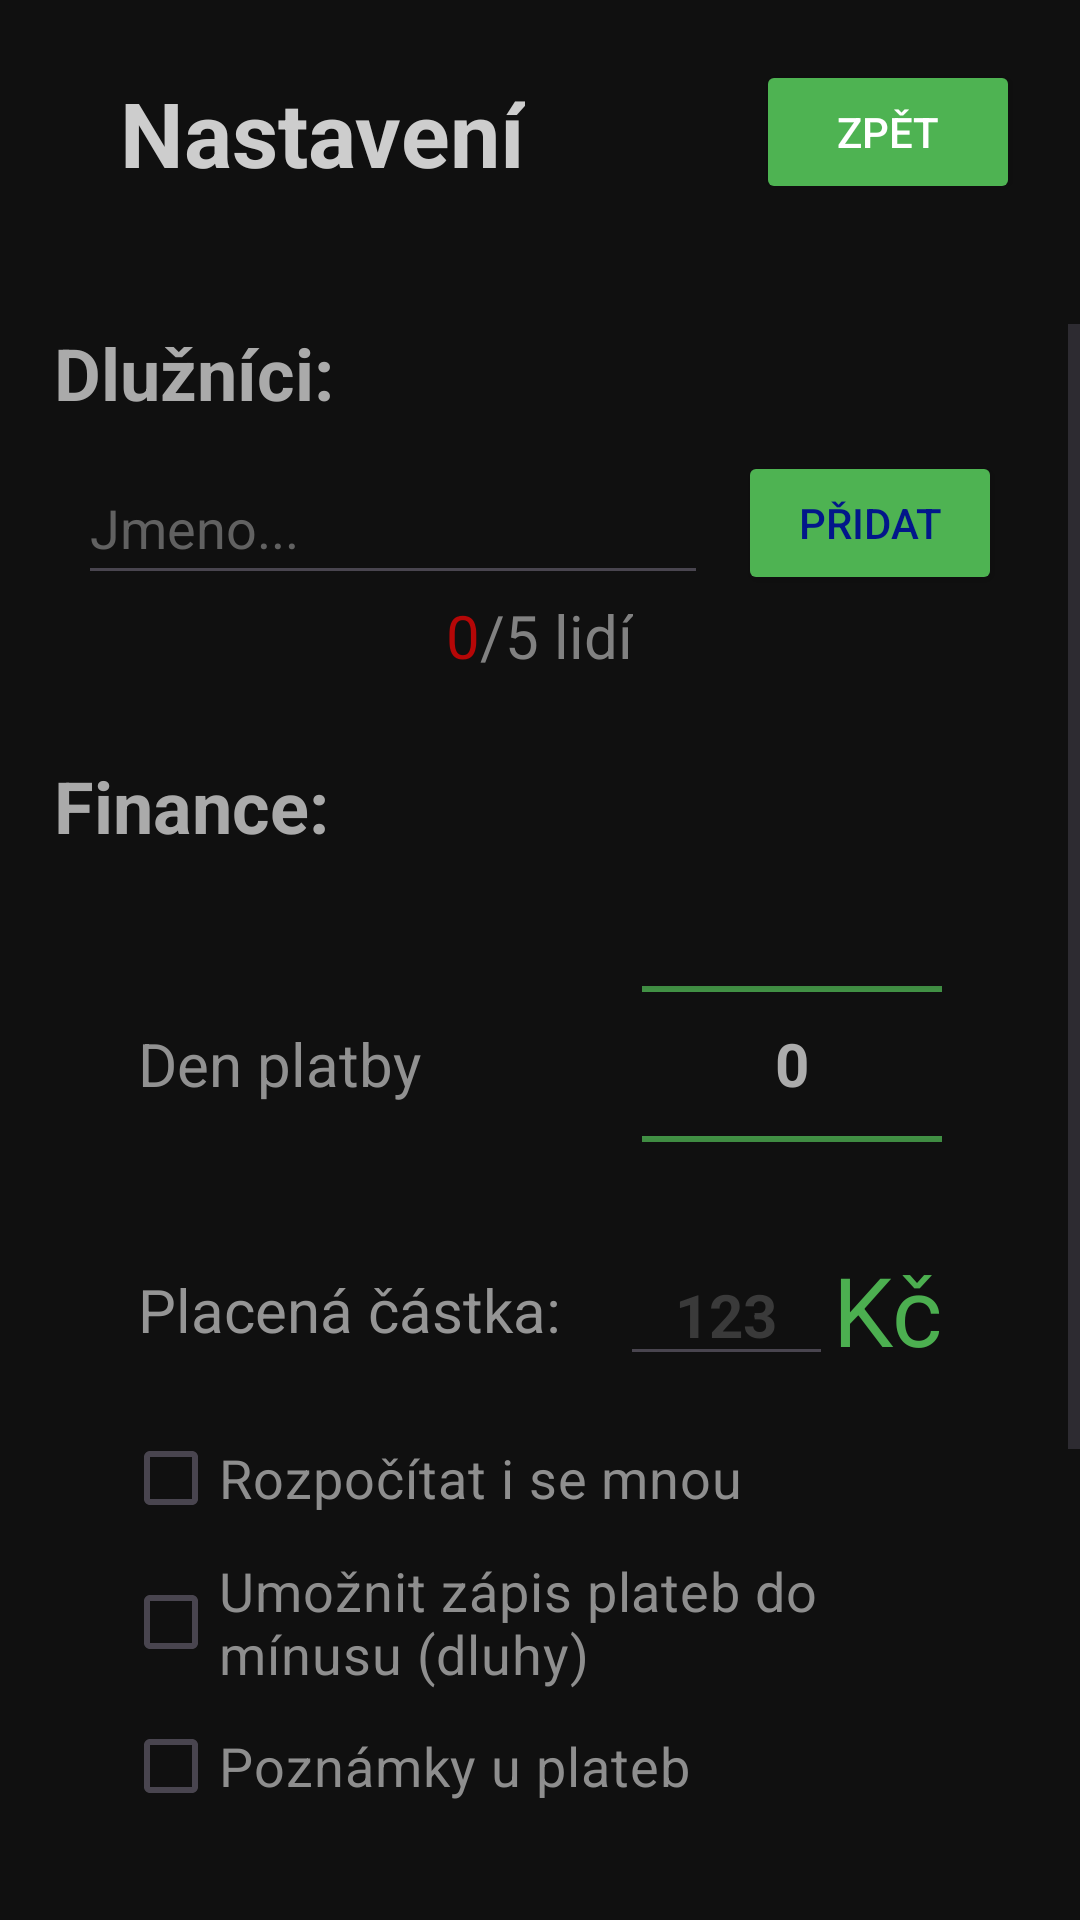

Layout XML and referenced resources for this Android screen:
<!-- AndroidManifest.xml: application theme Theme.SpotifyCash2 -->
<!-- res/layout/activity_nastaveni.xml -->
<?xml version="1.0" encoding="utf-8"?>
<androidx.constraintlayout.widget.ConstraintLayout xmlns:android="http://schemas.android.com/apk/res/android"
    xmlns:app="http://schemas.android.com/apk/res-auto"
    xmlns:tools="http://schemas.android.com/tools"
    android:layout_width="match_parent"
    android:layout_height="match_parent"
    android:background="#101010"
    tools:context=".Nastaveni">

    <TextView
        android:id="@+id/textView15"
        android:layout_width="wrap_content"
        android:layout_height="wrap_content"
        android:layout_marginStart="40dp"
        android:text="Nastavení"
        android:textColor="#CDCDCD"
        android:textSize="30sp"
        android:textStyle="bold"
        app:layout_constraintBottom_toBottomOf="@+id/zpetNastaveni"
        app:layout_constraintStart_toStartOf="parent"
        app:layout_constraintTop_toTopOf="@+id/zpetNastaveni" />

    <Button
        android:id="@+id/zpetNastaveni"
        android:layout_width="wrap_content"
        android:layout_height="wrap_content"
        android:layout_marginTop="20dp"
        android:layout_marginEnd="20dp"
        android:backgroundTint="#4EB352"
        android:text="Zpět"
        android:textColor="#FFFFFF"
        app:cornerRadius="20dp"
        app:layout_constraintEnd_toEndOf="parent"
        app:layout_constraintTop_toTopOf="parent" />

    <ScrollView
        android:id="@+id/scrollView2"
        android:layout_width="match_parent"
        android:layout_height="0dp"
        android:layout_marginTop="40dp"
        app:layout_constraintBottom_toBottomOf="parent"
        app:layout_constraintEnd_toEndOf="parent"
        app:layout_constraintStart_toStartOf="parent"
        app:layout_constraintTop_toBottomOf="@+id/zpetNastaveni">

        <LinearLayout
            android:layout_width="wrap_content"
            android:layout_height="wrap_content"
            android:layout_gravity="center|top"
            android:gravity="center_horizontal"
            android:orientation="vertical">

            <TextView
                android:id="@+id/textView14"
                android:layout_width="match_parent"
                android:layout_height="wrap_content"
                android:layout_marginBottom="10dp"
                android:text="Dlužníci:"
                android:textColor="#AAAAAA"
                android:textSize="24sp"
                android:textStyle="bold" />

            <LinearLayout
                android:layout_width="wrap_content"
                android:layout_height="wrap_content"
                android:layout_marginHorizontal="8dp"
                android:gravity="center_horizontal"
                android:orientation="vertical">

                <LinearLayout
                    android:layout_width="wrap_content"
                    android:layout_height="wrap_content"
                    android:orientation="horizontal">

                    <EditText
                        android:id="@+id/editTextText"
                        android:layout_width="match_parent"
                        android:layout_height="match_parent"
                        android:ems="10"
                        android:hint="Jmeno..."
                        android:inputType="text"
                        android:textColor="#A1A1A1"
                        android:textColorHint="#616161" />

                    <Button
                        android:id="@+id/pridat"
                        android:layout_width="wrap_content"
                        android:layout_height="wrap_content"
                        android:layout_marginStart="10dp"
                        android:backgroundTint="#4EB352"
                        android:text="Přidat"
                        android:textColor="#02178A"
                        app:cornerRadius="10dp" />

                </LinearLayout>

                <LinearLayout
                    android:layout_width="wrap_content"
                    android:layout_height="wrap_content"
                    android:gravity="center_horizontal"
                    android:orientation="horizontal">

                    <TextView
                        android:id="@+id/countNum"
                        android:layout_width="wrap_content"
                        android:layout_height="wrap_content"
                        android:text="0"
                        android:textColor="#B50707"
                        android:textSize="20sp" />

                    <TextView
                        android:id="@+id/textView7"
                        android:layout_width="wrap_content"
                        android:layout_height="wrap_content"
                        android:text="/5 lidí"
                        android:textColor="#818181"
                        android:textSize="20sp" />
                </LinearLayout>

                <ListView
                    android:id="@+id/listView"
                    android:layout_width="match_parent"
                    android:layout_height="10dp"
                    android:layout_marginTop="7dp"
                    android:divider="@null" />

            </LinearLayout>

            <TextView
                android:id="@+id/textView16"
                android:layout_width="match_parent"
                android:layout_height="wrap_content"
                android:layout_marginVertical="10dp"
                android:text="Finance:"
                android:textColor="#AAAAAA"
                android:textSize="24sp"
                android:textStyle="bold" />

            <LinearLayout
                android:layout_width="match_parent"
                android:layout_height="match_parent"
                android:layout_marginHorizontal="8dp"
                android:gravity="center_horizontal"
                android:orientation="vertical">

                <LinearLayout
                    android:layout_width="match_parent"
                    android:layout_height="wrap_content"
                    android:orientation="vertical">

                </LinearLayout>

                <LinearLayout
                    android:layout_width="match_parent"
                    android:layout_height="wrap_content"
                    android:layout_marginHorizontal="20dp"
                    android:gravity="center|start"
                    android:orientation="horizontal">

                    <TextView
                        android:id="@+id/textView8"
                        android:layout_width="wrap_content"
                        android:layout_height="wrap_content"
                        android:text="Den platby"
                        android:textColor="#919191"
                        android:textSize="20sp" />

                    <Space
                        android:layout_width="wrap_content"
                        android:layout_height="wrap_content"
                        android:layout_weight="1" />

                    <NumberPicker
                        android:id="@+id/numPick"
                        android:layout_width="100dp"
                        android:layout_height="120dp"
                        android:theme="@style/NumberPickerDark" />

                </LinearLayout>

                <LinearLayout
                    android:layout_width="match_parent"
                    android:layout_height="wrap_content"
                    android:layout_marginHorizontal="20dp"
                    android:layout_marginBottom="10dp"
                    android:gravity="center"
                    android:orientation="horizontal">

                    <TextView
                        android:id="@+id/textView17"
                        android:layout_width="wrap_content"
                        android:layout_height="wrap_content"
                        android:text="Placená částka:"
                        android:textColor="#959595"
                        android:textSize="20sp" />

                    <Space
                        android:layout_width="0dp"
                        android:layout_height="wrap_content"
                        android:layout_weight="1" />

                    <EditText
                        android:id="@+id/castka"
                        android:layout_width="wrap_content"
                        android:layout_height="wrap_content"
                        android:ems="3"
                        android:hint="123"
                        android:inputType="number"
                        android:textAlignment="center"
                        android:textColor="#9F9F9F"
                        android:textColorHint="#3A3A3A"
                        android:textSize="20sp"
                        android:textStyle="bold" />

                    <TextView
                        android:id="@+id/textView18"
                        android:layout_width="wrap_content"
                        android:layout_height="wrap_content"
                        android:text="Kč"
                        android:textColor="#4CAF50"
                        android:textSize="32sp" />

                </LinearLayout>

                <CheckBox
                    android:id="@+id/checkBox"
                    android:layout_width="match_parent"
                    android:layout_height="wrap_content"
                    android:layout_marginHorizontal="15dp"
                    android:checked="false"
                    android:text="Rozpočítat i se mnou"
                    android:textColor="#8E8E8E"
                    android:textSize="18sp" />

                <CheckBox
                    android:id="@+id/checkBox2"
                    android:layout_width="match_parent"
                    android:layout_height="wrap_content"
                    android:layout_marginHorizontal="15dp"
                    android:text="Umožnit zápis plateb do mínusu (dluhy)"
                    android:textColor="#8E8E8E"
                    android:textSize="18sp" />

                <CheckBox
                    android:id="@+id/checkBox3"
                    android:layout_width="match_parent"
                    android:layout_height="wrap_content"
                    android:layout_marginHorizontal="15dp"
                    android:text="Poznámky u plateb"
                    android:textColor="#8E8E8E"
                    android:textSize="18sp" />

            </LinearLayout>

            <Space
                android:layout_width="match_parent"
                android:layout_height="250dp" />

        </LinearLayout>
    </ScrollView>

</androidx.constraintlayout.widget.ConstraintLayout>
<!-- resources referenced by this layout -->
<resources>
  <style name="NumberPickerDark" parent="Theme.AppCompat.Light.NoActionBar">
          <item name="android:textColorPrimary">#ACACAC</item>
          <item name="android:colorControlNormal">@color/button</item>
          <item name="android:textStyle">bold</item>
          <item name="android:textSize">20dp</item>
      </style>
  <style name="Theme.SpotifyCash2" parent="Base.Theme.SpotifyCash2" />
  <color name="button">#4EB352</color>
  <style name="Base.Theme.SpotifyCash2" parent="Theme.Material3.DayNight.NoActionBar">
          
          
      </style>
</resources>
